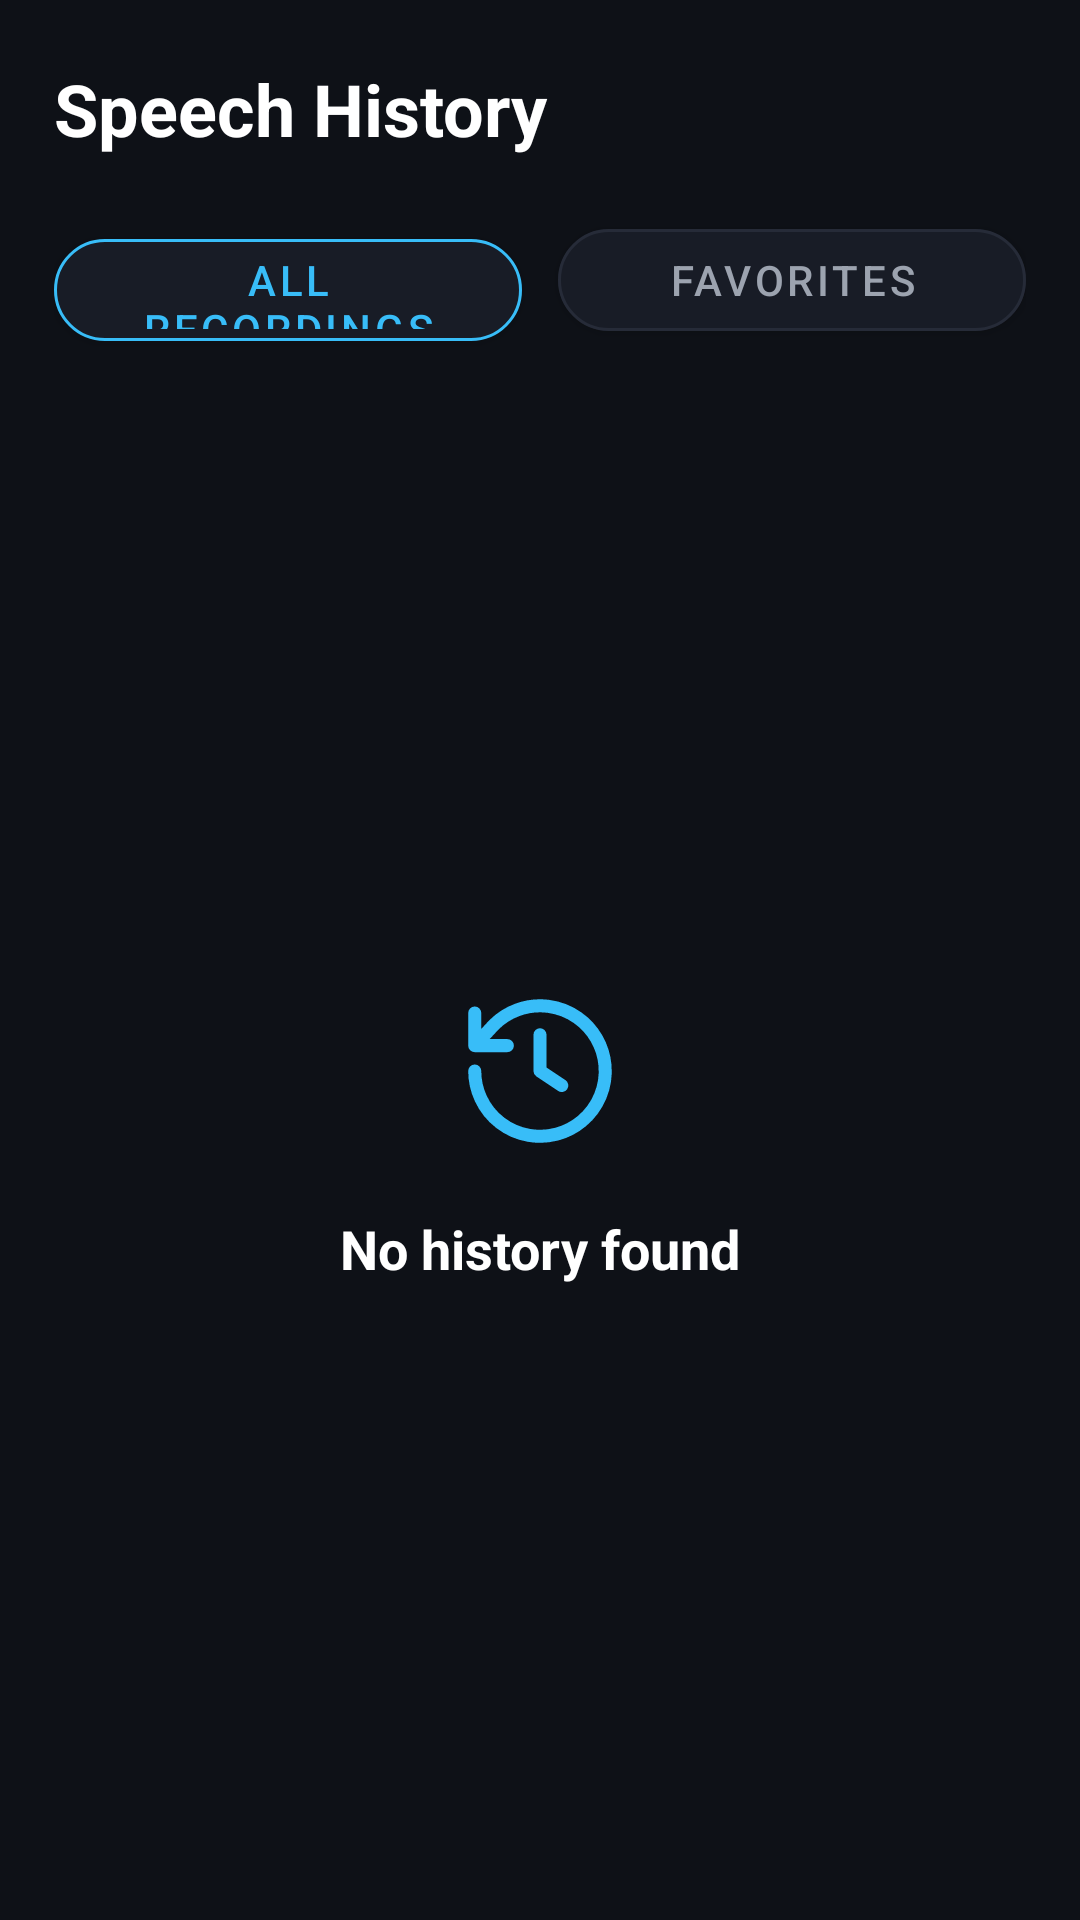

This screen was rendered from an Android layout file. Write that file and the resources it references.
<!-- AndroidManifest.xml: application theme AppTheme -->
<!-- res/layout/fragment_library.xml -->
<?xml version="1.0" encoding="utf-8"?>
<LinearLayout xmlns:android="http://schemas.android.com/apk/res/android"
    xmlns:app="http://schemas.android.com/apk/res-auto"
    android:layout_width="match_parent"
    android:layout_height="match_parent"
    android:background="@color/sovra_background"
    android:orientation="vertical"
    android:paddingHorizontal="18dp"
    android:paddingTop="20dp"
    android:paddingBottom="12dp">

    <TextView
        android:layout_width="match_parent"
        android:layout_height="wrap_content"
        android:text="Speech History"
        android:textColor="@color/sovra_text"
        android:textSize="24sp"
        android:textStyle="bold" />

    <LinearLayout
        android:layout_width="match_parent"
        android:layout_height="wrap_content"
        android:layout_marginTop="18dp"
        android:orientation="horizontal">

        <com.google.android.material.button.MaterialButton
            android:id="@+id/library_all"
            android:layout_width="0dp"
            android:layout_height="46dp"
            android:layout_marginEnd="6dp"
            android:layout_weight="1"
            android:text="All Recordings"
            android:textColor="@color/sovra_accent"
            app:backgroundTint="@color/sovra_surface"
            app:cornerRadius="23dp"
            app:strokeColor="@color/sovra_accent"
            app:strokeWidth="1dp" />

        <com.google.android.material.button.MaterialButton
            android:id="@+id/library_favorites"
            android:layout_width="0dp"
            android:layout_height="46dp"
            android:layout_marginStart="6dp"
            android:layout_weight="1"
            android:text="Favorites"
            android:textColor="@color/sovra_muted"
            app:backgroundTint="@color/sovra_surface"
            app:cornerRadius="23dp"
            app:strokeColor="@color/sovra_border"
            app:strokeWidth="1dp" />
    </LinearLayout>

    <FrameLayout
        android:layout_width="match_parent"
        android:layout_height="0dp"
        android:layout_weight="1"
        android:layout_marginTop="12dp">

        <ScrollView
            android:id="@+id/library_scroll"
            android:layout_width="match_parent"
            android:layout_height="match_parent"
            android:clipToPadding="false"
            android:paddingBottom="12dp">

            <LinearLayout
                android:id="@+id/library_entries"
                android:layout_width="match_parent"
                android:layout_height="wrap_content"
                android:orientation="vertical" />
        </ScrollView>

        <LinearLayout
            android:id="@+id/empty_state"
            android:layout_width="match_parent"
            android:layout_height="match_parent"
            android:gravity="center"
            android:orientation="vertical">

            <ImageView
                android:layout_width="58dp"
                android:layout_height="58dp"
                android:contentDescription="@null"
                android:src="@drawable/ic_history"
                app:tint="@color/sovra_accent" />

            <TextView
                android:layout_width="wrap_content"
                android:layout_height="wrap_content"
                android:layout_marginTop="18dp"
                android:text="No history found"
                android:textColor="@color/sovra_text"
                android:textSize="18sp"
                android:textStyle="bold" />
        </LinearLayout>
    </FrameLayout>

    <LinearLayout
        android:id="@+id/mini_player"
        android:layout_width="match_parent"
        android:layout_height="wrap_content"
        android:background="@drawable/bg_card"
        android:gravity="center_vertical"
        android:orientation="vertical"
        android:padding="12dp"
        android:visibility="gone">

        <TextView
            android:id="@+id/now_playing"
            android:layout_width="match_parent"
            android:layout_height="wrap_content"
            android:ellipsize="end"
            android:maxLines="1"
            android:text="Nothing playing"
            android:textColor="@color/sovra_text"
            android:textStyle="bold" />

        <SeekBar
            android:id="@+id/library_seek"
            android:layout_width="match_parent"
            android:layout_height="wrap_content"
            android:progressTint="@color/sovra_accent"
            android:thumbTint="@color/sovra_accent" />

        <LinearLayout
            android:layout_width="match_parent"
            android:layout_height="wrap_content"
            android:gravity="center"
            android:orientation="horizontal">

            <com.google.android.material.button.MaterialButton
                android:id="@+id/library_previous"
                android:layout_width="wrap_content"
                android:layout_height="40dp"
                android:layout_marginHorizontal="3dp"
                android:text="Previous" />
            <com.google.android.material.button.MaterialButton
                android:id="@+id/library_play_pause"
                android:layout_width="wrap_content"
                android:layout_height="40dp"
                android:layout_marginHorizontal="3dp"
                android:text="Play"
                app:backgroundTint="@color/sovra_blue"
                app:icon="@drawable/ic_play"
                app:iconTint="@color/sovra_text" />
            <com.google.android.material.button.MaterialButton
                android:id="@+id/library_next"
                android:layout_width="wrap_content"
                android:layout_height="40dp"
                android:layout_marginHorizontal="3dp"
                android:text="Next" />
        </LinearLayout>
    </LinearLayout>
</LinearLayout>
<!-- resources referenced by this layout -->
<resources>
  <color name="sovra_accent">#38BDF8</color>
  <color name="sovra_background">#0E1117</color>
  <color name="sovra_blue">#2563EB</color>
  <color name="sovra_border">#262B38</color>
  <color name="sovra_muted">#9CA3AF</color>
  <color name="sovra_surface">#181C26</color>
  <color name="sovra_text">#FFFFFF</color>
  <!-- drawable bg_card (drawable) -->
  <?xml version="1.0" encoding="utf-8"?>
  <shape xmlns:android="http://schemas.android.com/apk/res/android">
      <solid android:color="@color/sovra_surface" />
      <stroke android:width="1dp" android:color="@color/sovra_border" />
      <corners android:radius="16dp" />
  </shape>
  <!-- drawable ic_history (drawable) -->
  <vector xmlns:android="http://schemas.android.com/apk/res/android"
      android:width="24dp"
      android:height="24dp"
      android:viewportWidth="24"
      android:viewportHeight="24">
      <path
          android:fillColor="@android:color/transparent"
          android:pathData="M3,12a9,9 0,1 0,2.64 -6.36L3,8.5M3,4v4.5h4.5M12,7v5l3,2"
          android:strokeColor="#FFFFFF"
          android:strokeLineCap="round"
          android:strokeLineJoin="round"
          android:strokeWidth="1.8" />
  </vector>
</resources>
